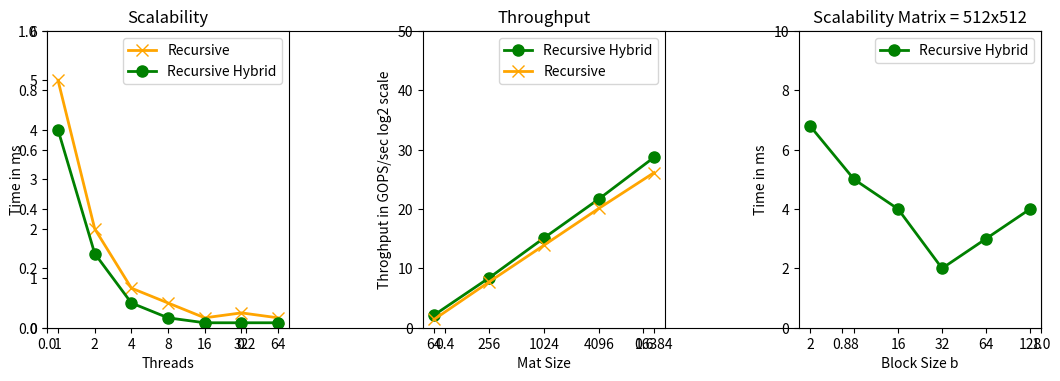

This figure's Python source:
import math
import numpy as np
import matplotlib.pyplot as plt

def autolabel(rects):
    """
    Attach a text label above each bar displaying its height
    """
    for rect in rects:
        height = rect.get_height()
        ax.text(rect.get_x() + rect.get_width()/2., 1.02*height,
                '%d' % int(height),
                ha='center', va='bottom')


cx = (227/255, 222/255, 229/255)
framework = {}

RH =  [5, 2, 0.8,0.5, 0.2,0.3,0.2]
RH2 = [4, 1.5, 0.5,0.2,0.1,0.1,0.1]
fig, ax = plt.subplots()
bars = ('1','2','4','8','16','32','64')
plt.subplot(1, 3, 1)
y_pos1 = [1,2,3,4,5,6,7]
plt.xlabel("Threads")
plt.xticks(y_pos1,bars)
ax = plt.gca()
plt.title("Scalability")
plt.ylim(0,6)
plt.plot(y_pos1, RH, marker='x', markerfacecolor='orange', markersize=8, color='orange', linewidth=2, label="Recursive")
plt.plot(y_pos1, RH2, marker='o', markerfacecolor='green', markersize=8,  color='green', linewidth=2, label="Recursive Hybrid")
plt.ylabel('Time in ms')
plt.legend()
plt.tight_layout()


MatrixSize = [64,256,1024,4096,16384]
LUt =  [0.06, 0.05, 0.03,0.02,0.01,0.02]
LU2t = [0.1,0.08,0.07,0.06,0.06]

LU = []
LU2 = []

for i in range(0,5):
    LU.append(math.log((((math.pow(MatrixSize[i],3)/LUt[i])*1000)/1000000000),2))
    LU2.append(math.log((((math.pow(MatrixSize[i], 3) / LU2t[i]) * 1000) / 1000000000),2))

bars = ('64','256','1024','4096','16384')
plt.subplot(1, 3, 2)
y_pos1 = [1,2,3,4,5]
plt.xlabel("Mat Size")
plt.xticks(y_pos1,bars)
ax = plt.gca()
plt.title("Throughput")
plt.ylim(0,50)
plt.plot(y_pos1, LU, marker='o', markerfacecolor='green', markersize=8, color='green', linewidth=2, label="Recursive Hybrid")
plt.plot(y_pos1, LU2, marker='x', markerfacecolor='orange', markersize=8,  color='orange', linewidth=2, label="Recursive")
plt.ylabel('Throghput in GOPS/sec log2 scale')
plt.legend()
#plt.tight_layout()



RH2 = [6.8,5,4,2,3,4]
bars = ('2','8','16','32','64','128')
plt.subplot(1, 3, 3)
y_pos1 = [1,2,3,4,5,6]
plt.xlabel("Block Size b")
plt.xticks(y_pos1,bars)
ax = plt.gca()
plt.title("Scalability Matrix = 512x512")
plt.ylim(0,10)
plt.plot(y_pos1, RH2, marker='o', markerfacecolor='green', markersize=8,  color='green', linewidth=2, label="Recursive Hybrid")
plt.ylabel('Time in ms')
plt.legend()
#plt.tight_layout()


plt.tight_layout()
#plt.subplots_adjust(wspace=0, hspace=5)
handles, labels = ax.get_legend_handles_labels()
#fig.legend(handles, labels, loc='lower center',ncol=2,bbox_to_anchor=(0.5, 0))
fig.set_size_inches(12, 4)
fig.savefig("recurse.eps")
fig.savefig("recurse.png")